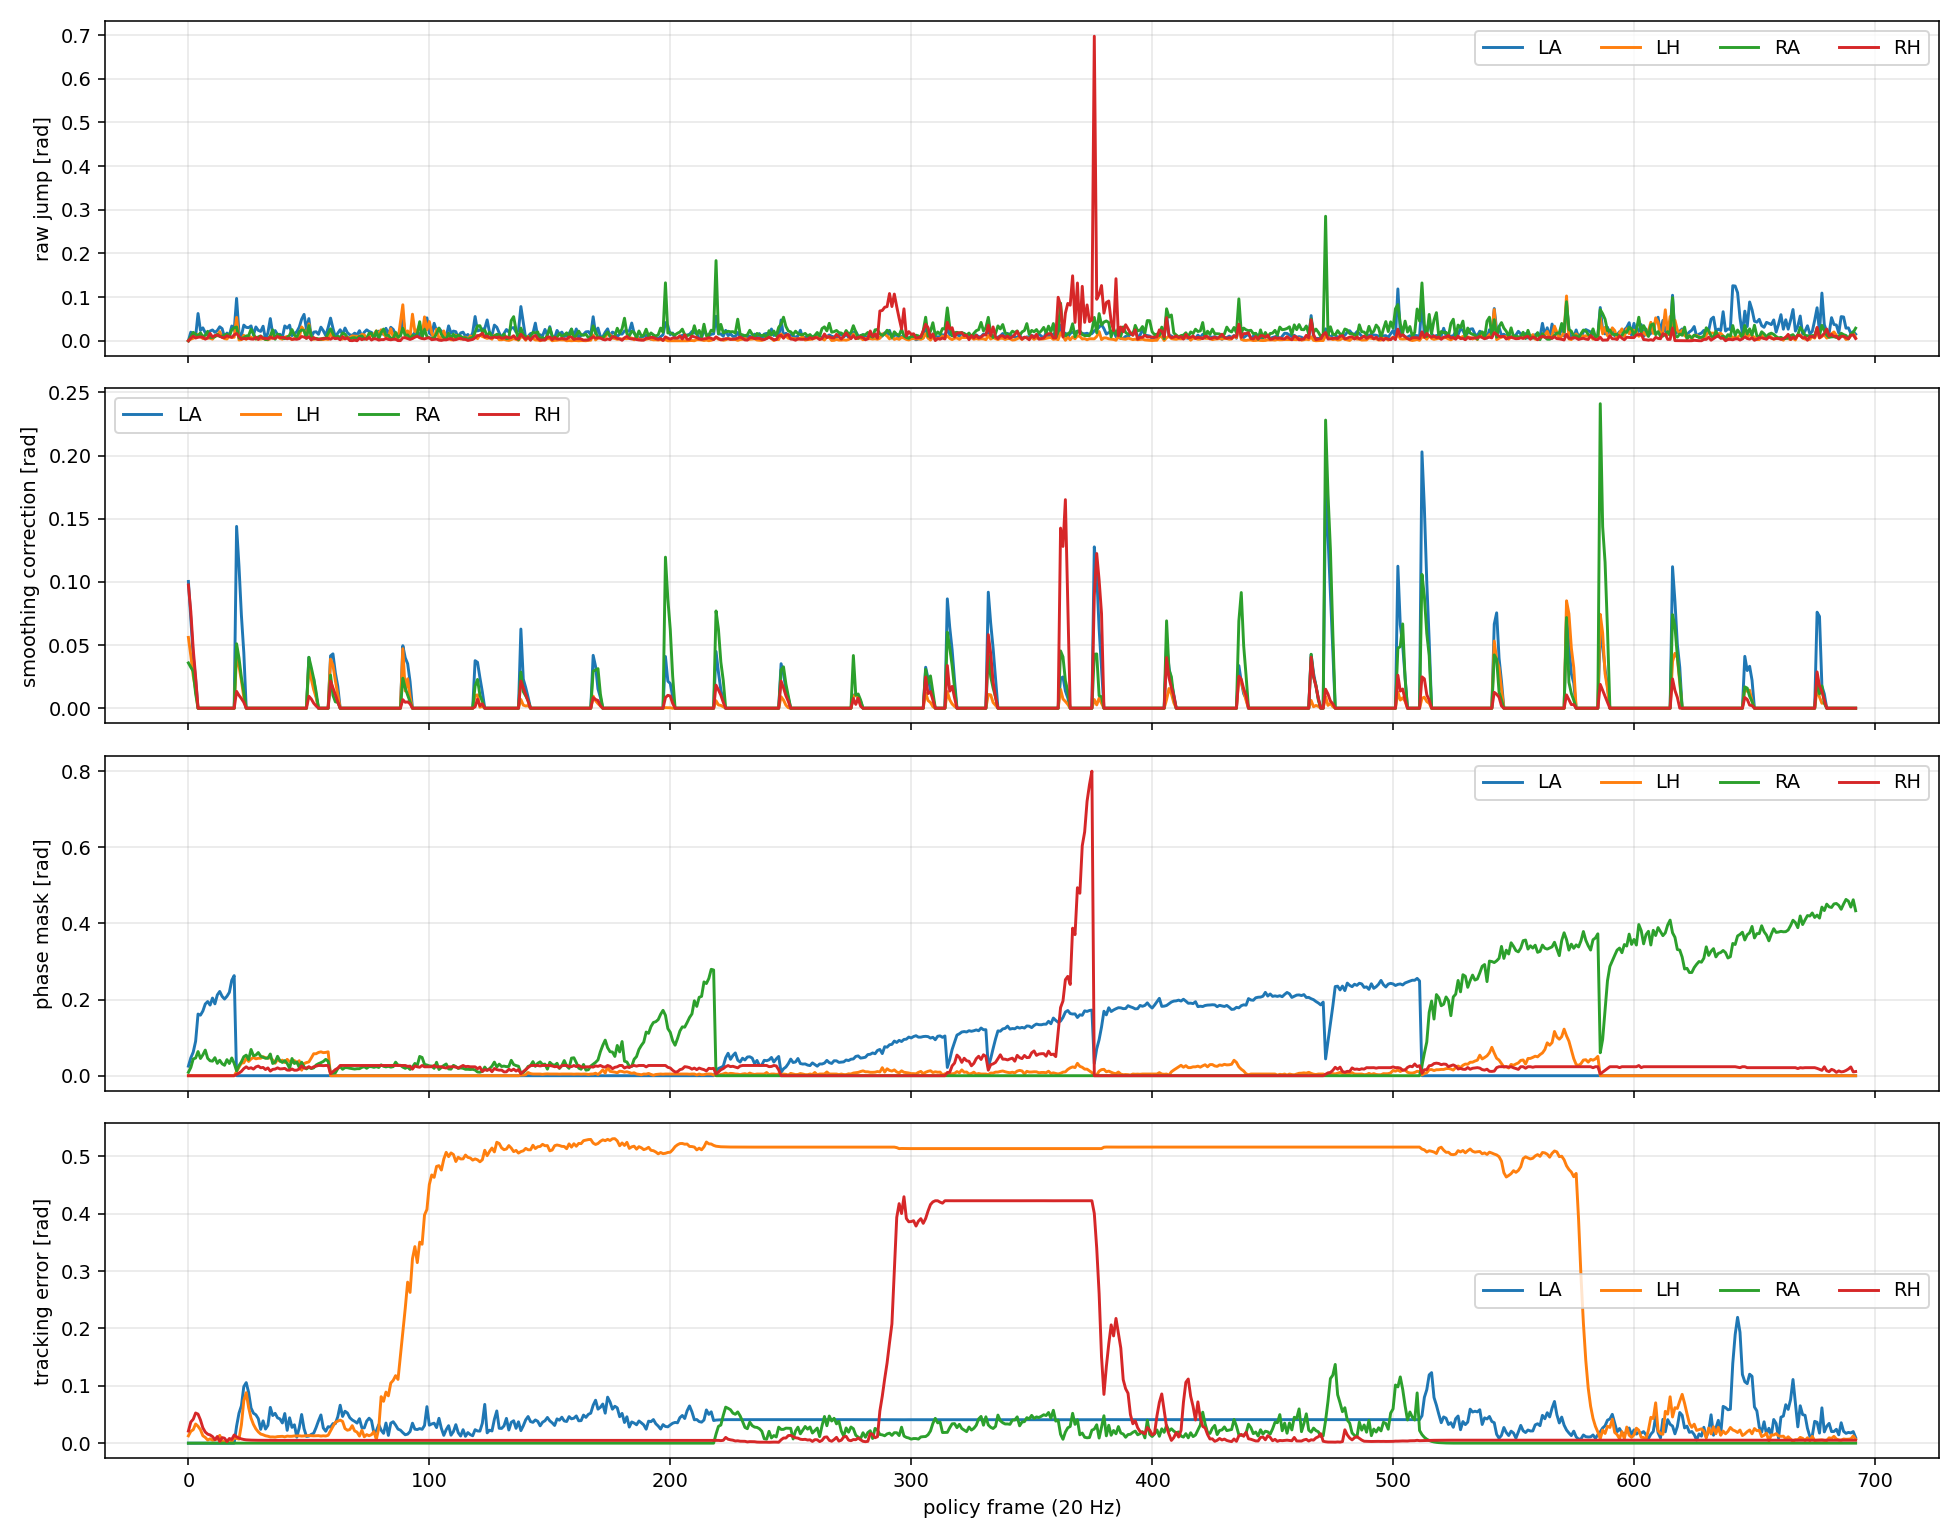

Source data for this figure (header and first rows):
policy_frame, sim_step, phase_index, phase_frame, chunk_count, drawer_open_m, raw.left_shoulder_pitch_joint, raw.left_shoulder_roll_joint, raw.left_shoulder_yaw_joint, raw.left_elbow_joint, raw.left_wrist_roll_joint, raw.left_wrist_pitch_joint, raw.left_wrist_yaw_joint, raw.lh_thumb_cmc_yaw, raw.lh_thumb_cmc_pitch, raw.lh_index_mcp_pitch, raw.lh_middle_mcp_pitch, raw.lh_ring_mcp_pitch, raw.lh_pinky_mcp_pitch, raw.right_shoulder_pitch_joint, raw.right_shoulder_roll_joint, raw.right_shoulder_yaw_joint, raw.right_elbow_joint, raw.right_wrist_roll_joint
0, 0, 0, 0, 1, 0.0, -0.105, 0.3997, -0.0856, -1.32, 0.1111, -0.03979, -0.06433, 0.9104, 0.0161, 0.08727, 0.08784, 0.09155, 0.08626, -0.07025, -0.2551, -0.01226, -1.345, 0.0003346
1, 6, 0, 1, 1, 0.0, -0.09659, 0.3914, -0.07109, -1.334, 0.09779, -0.0338, -0.0446, 0.9106, 0.01829, 0.08989, 0.08549, 0.0953, 0.08685, -0.06111, -0.2561, -0.008425, -1.342, -0.002211
2, 12, 0, 2, 1, 0.0, -0.09358, 0.3774, -0.07564, -1.333, 0.09446, -0.03277, -0.05173, 0.9101, 0.01992, 0.0914, 0.0884, 0.09833, 0.09249, -0.04182, -0.2549, -0.004597, -1.354, -0.002197
3, 18, 0, 3, 1, 0.0, -0.08919, 0.3874, -0.07089, -1.333, 0.09736, -0.03997, -0.05078, 0.9101, 0.0187, 0.08574, 0.08135, 0.09357, 0.08305, -0.05695, -0.2545, -0.003017, -1.344, -0.002416
4, 24, 0, 4, 1, 0.0, -0.08693, 0.4361, -0.1136, -1.315, 0.1597, -0.0574, -0.0583, 0.9157, 0.03107, 0.09844, 0.09323, 0.1082, 0.09596, -0.05169, -0.2493, -0.013, -1.347, -0.001644
5, 30, 0, 5, 1, 0.0, -0.1106, 0.4332, -0.0974, -1.318, 0.1404, -0.05028, -0.05156, 0.9113, 0.02136, 0.09607, 0.08667, 0.1002, 0.08934, -0.06989, -0.2561, -0.007131, -1.338, -0.003605
6, 36, 0, 6, 1, 0.0, -0.08096, 0.4441, -0.09135, -1.329, 0.1459, -0.05162, -0.05548, 0.9133, 0.02415, 0.09586, 0.08686, 0.1025, 0.09436, -0.06035, -0.2568, -0.00599, -1.339, -0.003126
7, 42, 0, 7, 1, 0.0, -0.08088, 0.4626, -0.1029, -1.324, 0.1607, -0.05874, -0.06158, 0.9126, 0.02357, 0.09885, 0.09301, 0.1063, 0.09404, -0.04776, -0.2567, -0.007527, -1.34, -0.003985
8, 48, 0, 8, 1, 0.0, -0.09336, 0.469, -0.1111, -1.321, 0.1723, -0.06354, -0.06233, 0.912, 0.02441, 0.09764, 0.09399, 0.1074, 0.1003, -0.06947, -0.2542, -0.01057, -1.332, -0.004839
9, 54, 0, 9, 1, 0.0, -0.07644, 0.4597, -0.1014, -1.334, 0.15, -0.05385, -0.06134, 0.9127, 0.02347, 0.09613, 0.09214, 0.1063, 0.09452, -0.07586, -0.2529, -0.008345, -1.34, -0.003704
10, 60, 0, 10, 1, 0.0, -0.09855, 0.4782, -0.119, -1.321, 0.1747, -0.05571, -0.06733, 0.9137, 0.02335, 0.09326, 0.09562, 0.1026, 0.09563, -0.07685, -0.2535, -0.01085, -1.332, -0.001592
11, 66, 0, 11, 1, 0.0, -0.07932, 0.463, -0.1089, -1.319, 0.1736, -0.05893, -0.05914, 0.915, 0.02899, 0.1013, 0.1016, 0.1136, 0.1025, -0.06775, -0.2499, -0.01245, -1.339, -0.002659
12, 72, 0, 12, 1, 0.0, -0.08069, 0.4864, -0.1072, -1.321, 0.1833, -0.06269, -0.04849, 0.9126, 0.02497, 0.09562, 0.09032, 0.1054, 0.09797, -0.08273, -0.2572, -0.008695, -1.334, -0.002036
13, 78, 0, 13, 1, 0.0, -0.06723, 0.4955, -0.1392, -1.303, 0.2125, -0.06648, -0.06622, 0.9185, 0.03739, 0.1115, 0.1065, 0.1265, 0.1114, -0.07448, -0.2538, -0.01856, -1.332, -0.001203
14, 84, 0, 14, 1, 0.0, -0.06322, 0.4826, -0.1115, -1.313, 0.189, -0.06366, -0.05524, 0.9154, 0.02918, 0.1047, 0.1005, 0.1211, 0.1038, -0.08388, -0.2517, -0.01761, -1.322, -0.00336
15, 90, 0, 15, 1, 0.0, -0.06406, 0.4756, -0.1108, -1.316, 0.1871, -0.06028, -0.05736, 0.9146, 0.02951, 0.1095, 0.1027, 0.1182, 0.105, -0.09726, -0.2477, -0.01388, -1.32, -0.003233
16, 96, 0, 16, 1, 0.0, -0.06535, 0.4829, -0.1136, -1.304, 0.2048, -0.06415, -0.05129, 0.9157, 0.03002, 0.1072, 0.1025, 0.1156, 0.109, -0.09697, -0.2469, -0.02187, -1.305, -0.002965
17, 102, 0, 17, 1, 0.0, -0.05591, 0.4932, -0.1126, -1.316, 0.2064, -0.07292, -0.06263, 0.9144, 0.031, 0.1123, 0.1131, 0.1188, 0.1146, -0.08763, -0.2422, -0.01965, -1.316, -0.003673
18, 108, 0, 18, 1, 0.0, -0.06444, 0.5249, -0.1238, -1.31, 0.2402, -0.07718, -0.05082, 0.9154, 0.03135, 0.1142, 0.1054, 0.1175, 0.1128, -0.1127, -0.2416, -0.02445, -1.301, -0.003805
19, 114, 0, 19, 1, 0.0, -0.04452, 0.5371, -0.126, -1.334, 0.2352, -0.07106, -0.04649, 0.9135, 0.02762, 0.1076, 0.09733, 0.1172, 0.1068, -0.08274, -0.2447, -0.0253, -1.319, -0.00302
20, 120, 1, 0, 1, 0.0, -0.08419, 0.4542, -0.05439, -1.328, 0.1382, -0.04309, 0.008073, 0.9031, 0.005976, 0.07595, 0.06732, 0.06363, 0.06428, -0.05132, -0.2606, -0.009059, -1.342, -0.00425
21, 126, 1, 1, 1, 0.0, -0.07949, 0.4615, -0.0598, -1.345, 0.1335, -0.03994, 0.005209, 0.9041, 0.006941, 0.07435, 0.06581, 0.06178, 0.06555, -0.04889, -0.2545, -0.009383, -1.338, -0.005588
22, 132, 1, 2, 1, 0.0, -0.06762, 0.4579, -0.05944, -1.343, 0.1327, -0.04184, 0.008316, 0.9043, 0.005152, 0.07573, 0.06321, 0.06227, 0.06664, -0.05445, -0.2605, -0.006008, -1.343, -0.006335
23, 138, 1, 3, 1, 0.0, -0.05487, 0.4938, -0.05668, -1.355, 0.1503, -0.03979, 0.00623, 0.9051, 0.01095, 0.08534, 0.06753, 0.07481, 0.07017, -0.05269, -0.2536, -0.002404, -1.345, -0.007771
24, 144, 1, 4, 1, 0.0, -0.08556, 0.4955, -0.08377, -1.33, 0.158, -0.04791, -0.00283, 0.9043, 0.008163, 0.08374, 0.06432, 0.07158, 0.0675, -0.06111, -0.2617, -0.005633, -1.343, -0.005795
25, 150, 1, 5, 1, 0.0, -0.09217, 0.5154, -0.09448, -1.334, 0.188, -0.04578, 0.007282, 0.9057, 0.01065, 0.08892, 0.07531, 0.07972, 0.07295, -0.07272, -0.2544, -0.009792, -1.334, -0.004893
26, 156, 1, 6, 1, 0.0, -0.0582, 0.5166, -0.08698, -1.339, 0.1977, -0.05588, 0.01714, 0.9058, 0.008686, 0.08091, 0.07163, 0.07316, 0.07385, -0.04617, -0.2584, -0.008886, -1.339, -0.007376
27, 162, 1, 7, 1, 0.0, -0.06492, 0.5295, -0.08353, -1.351, 0.2015, -0.05099, 0.02061, 0.9052, 0.008328, 0.081, 0.0691, 0.06931, 0.06832, -0.06254, -0.2549, -0.007379, -1.335, -0.00803
28, 168, 1, 8, 1, 0.0, -0.08025, 0.5438, -0.108, -1.32, 0.2243, -0.05928, 0.01244, 0.9073, 0.01268, 0.07979, 0.07242, 0.07289, 0.06973, -0.061, -0.2556, -0.003361, -1.335, -0.006151
29, 174, 1, 9, 1, 0.0, -0.05907, 0.5548, -0.1033, -1.343, 0.2353, -0.05819, 0.006226, 0.9066, 0.01257, 0.07727, 0.07118, 0.07136, 0.07425, -0.05427, -0.2547, -0.007272, -1.344, -0.006533
30, 180, 1, 10, 1, 0.0, -0.04221, 0.541, -0.08199, -1.35, 0.2144, -0.05313, 0.02059, 0.9055, 0.01009, 0.08122, 0.07206, 0.07133, 0.07282, -0.0638, -0.2582, -0.004334, -1.333, -0.007618
31, 186, 1, 11, 1, 0.0, -0.04974, 0.5743, -0.09137, -1.362, 0.2475, -0.05818, 0.02118, 0.9048, 0.009953, 0.07651, 0.06678, 0.06718, 0.06979, -0.06672, -0.2614, -0.00569, -1.34, -0.007011
32, 192, 1, 12, 1, 0.0, -0.0465, 0.5718, -0.0909, -1.365, 0.2479, -0.05984, 0.0174, 0.905, 0.008958, 0.07849, 0.06889, 0.07016, 0.07273, -0.06926, -0.2586, -0.006932, -1.337, -0.008192
33, 198, 1, 13, 1, 0.0, -0.06237, 0.5852, -0.1079, -1.347, 0.2654, -0.06067, 0.01615, 0.9059, 0.01039, 0.07736, 0.07106, 0.0702, 0.07212, -0.06933, -0.2591, -0.007232, -1.34, -0.007021
34, 204, 1, 14, 1, 0.0, -0.05563, 0.6128, -0.1381, -1.334, 0.3162, -0.06642, 0.02639, 0.9052, 0.01086, 0.07761, 0.0689, 0.07056, 0.06757, -0.05806, -0.2538, -0.007491, -1.345, -0.008022
35, 210, 1, 15, 1, 0.0, -0.0409, 0.6213, -0.1259, -1.348, 0.3228, -0.06025, 0.02904, 0.9073, 0.01398, 0.08812, 0.07922, 0.0758, 0.08087, -0.08297, -0.257, -0.007773, -1.331, -0.007287
36, 216, 1, 16, 1, 0.0, -0.03067, 0.639, -0.1352, -1.338, 0.3461, -0.0715, 0.03833, 0.9088, 0.01733, 0.09264, 0.08541, 0.08439, 0.08812, -0.07941, -0.2566, -0.0103, -1.332, -0.008167
37, 222, 1, 17, 1, 0.0, -0.04081, 0.6511, -0.1433, -1.345, 0.3566, -0.06776, 0.0245, 0.9061, 0.01295, 0.08247, 0.07755, 0.07426, 0.07996, -0.06407, -0.2556, -0.01181, -1.344, -0.007408
38, 228, 1, 18, 1, 0.0, -0.0484, 0.6649, -0.1556, -1.34, 0.3714, -0.07148, 0.02142, 0.9069, 0.01272, 0.08617, 0.07884, 0.0796, 0.079, -0.07583, -0.2552, -0.01138, -1.339, -0.007155
39, 234, 1, 19, 1, 0.0, -0.05079, 0.6706, -0.155, -1.336, 0.379, -0.0742, 0.02346, 0.909, 0.01637, 0.08566, 0.08085, 0.07636, 0.08134, -0.08031, -0.2548, -0.01116, -1.333, -0.007449
40, 240, 1, 20, 1, 0.0, -0.04745, 0.6853, -0.1817, -1.316, 0.413, -0.07982, 0.02873, 0.9099, 0.02081, 0.09097, 0.08661, 0.08256, 0.08925, -0.07543, -0.2576, -0.01235, -1.338, -0.007542
41, 246, 1, 21, 1, 0.0, -0.03812, 0.6817, -0.1527, -1.34, 0.3969, -0.07887, 0.02786, 0.9071, 0.01698, 0.0844, 0.07658, 0.07433, 0.08577, -0.08289, -0.2541, -0.01441, -1.337, -0.009035
42, 252, 1, 22, 1, 0.0, -0.04547, 0.7014, -0.1763, -1.319, 0.4326, -0.08556, 0.03411, 0.9084, 0.01777, 0.08594, 0.08124, 0.08034, 0.0862, -0.09557, -0.2551, -0.01399, -1.328, -0.00764
43, 258, 1, 23, 1, 0.0, -0.03682, 0.7051, -0.1805, -1.319, 0.429, -0.0869, 0.02236, 0.9077, 0.02056, 0.0889, 0.08312, 0.08245, 0.08751, -0.06996, -0.2589, -0.006621, -1.343, -0.007294
44, 264, 1, 24, 1, 0.0, -0.04484, 0.7202, -0.1878, -1.323, 0.4453, -0.08002, 0.02502, 0.9084, 0.01876, 0.0878, 0.08047, 0.07735, 0.08681, -0.08306, -0.2556, -0.01173, -1.336, -0.007709
45, 270, 1, 25, 1, 0.0, -0.03809, 0.6995, -0.1757, -1.317, 0.425, -0.08685, 0.01295, 0.9098, 0.02275, 0.08787, 0.0909, 0.08395, 0.09214, -0.07903, -0.25, -0.01256, -1.332, -0.00791
46, 276, 1, 26, 1, 0.0, -0.04333, 0.7305, -0.1921, -1.34, 0.4509, -0.07877, 0.02652, 0.909, 0.01548, 0.08718, 0.0879, 0.07782, 0.08502, -0.09979, -0.2526, -0.01133, -1.334, -0.006415
47, 282, 1, 27, 1, 0.0, -0.06971, 0.7322, -0.2415, -1.301, 0.4674, -0.07894, 0.01105, 0.9152, 0.03527, 0.1189, 0.1118, 0.1045, 0.1111, -0.07953, -0.2491, 0.003252, -1.358, -0.005431
48, 288, 1, 28, 1, 0.0, -0.01977, 0.7259, -0.1812, -1.35, 0.4402, -0.07036, 0.02907, 0.9085, 0.01954, 0.09484, 0.09092, 0.08525, 0.09291, -0.1031, -0.2514, -0.01057, -1.341, -0.006389
49, 294, 1, 29, 1, 0.0, -0.04199, 0.7274, -0.1958, -1.324, 0.4558, -0.08479, 0.02943, 0.9083, 0.01811, 0.09282, 0.08771, 0.08265, 0.08676, -0.09899, -0.2563, -0.01031, -1.335, -0.006769
50, 300, 1, 30, 2, 0.0, -0.09274, 0.7054, -0.1979, -1.303, 0.4379, -0.08705, 0.0488, 0.9, 0.003119, 0.0543, 0.05804, 0.05641, 0.04797, -0.09159, -0.2444, -0.005826, -1.37, -0.008586
51, 306, 1, 31, 2, 0.0, -0.08827, 0.7043, -0.1941, -1.302, 0.445, -0.08618, 0.05507, 0.9, 0.0003008, 0.05, 0.05148, 0.05334, 0.04693, -0.08439, -0.2497, -0.00195, -1.38, -0.007686
52, 312, 1, 32, 2, 0.0, -0.09522, 0.6846, -0.19, -1.286, 0.4352, -0.09383, 0.06364, 0.9, 8.866190910339355e-06, 0.05, 0.05, 0.05, 0.04419, -0.08933, -0.2513, -0.003806, -1.379, -0.007136
53, 318, 1, 33, 2, 0.0, -0.1009, 0.696, -0.2106, -1.274, 0.452, -0.1027, 0.04948, 0.9, 5.9545040130615234e-05, 0.05, 0.05227, 0.05331, 0.04951, -0.08439, -0.2481, -0.006137, -1.381, -0.00689
54, 324, 1, 34, 2, 0.0, -0.1158, 0.6949, -0.2186, -1.262, 0.4538, -0.1025, 0.04365, 0.9004, 0.002613, 0.05, 0.05213, 0.05608, 0.05187, -0.08432, -0.2522, -0.006518, -1.379, -0.007904
55, 330, 1, 35, 2, 0.0, -0.1305, 0.695, -0.2356, -1.231, 0.4749, -0.1101, 0.05428, 0.9, 1.401298464324817e-45, 0.05, 0.05254, 0.05448, 0.05096, -0.0808, -0.2518, -0.005624, -1.378, -0.00707
56, 336, 1, 36, 2, 0.0, -0.1305, 0.6905, -0.2341, -1.24, 0.4519, -0.1117, 0.03914, 0.9004, 0.002085, 0.05033, 0.05537, 0.05662, 0.0531, -0.07764, -0.2489, -0.0028, -1.384, -0.007612
57, 342, 1, 37, 2, 0.0, -0.1294, 0.6938, -0.237, -1.237, 0.4639, -0.1136, 0.04415, 0.9001, 0.001334, 0.05, 0.0513, 0.05599, 0.0519, -0.07214, -0.2503, -0.003729, -1.388, -0.007982
58, 348, 1, 38, 2, 0.0, -0.1438, 0.7069, -0.2592, -1.219, 0.4939, -0.1179, 0.03998, 0.9, 0.001694, 0.05, 0.05, 0.05452, 0.04886, -0.08914, -0.2486, -0.007073, -1.385, -0.006377
59, 354, 2, 0, 1, 0.0, -0.1645, 0.6942, -0.2723, -1.167, 0.5054, -0.1377, 0.03405, 0.903, 0.008441, 0.06417, 0.06751, 0.06896, 0.05816, -0.08232, -0.2645, -0.002529, -1.358, -0.001054
... 633 more rows
